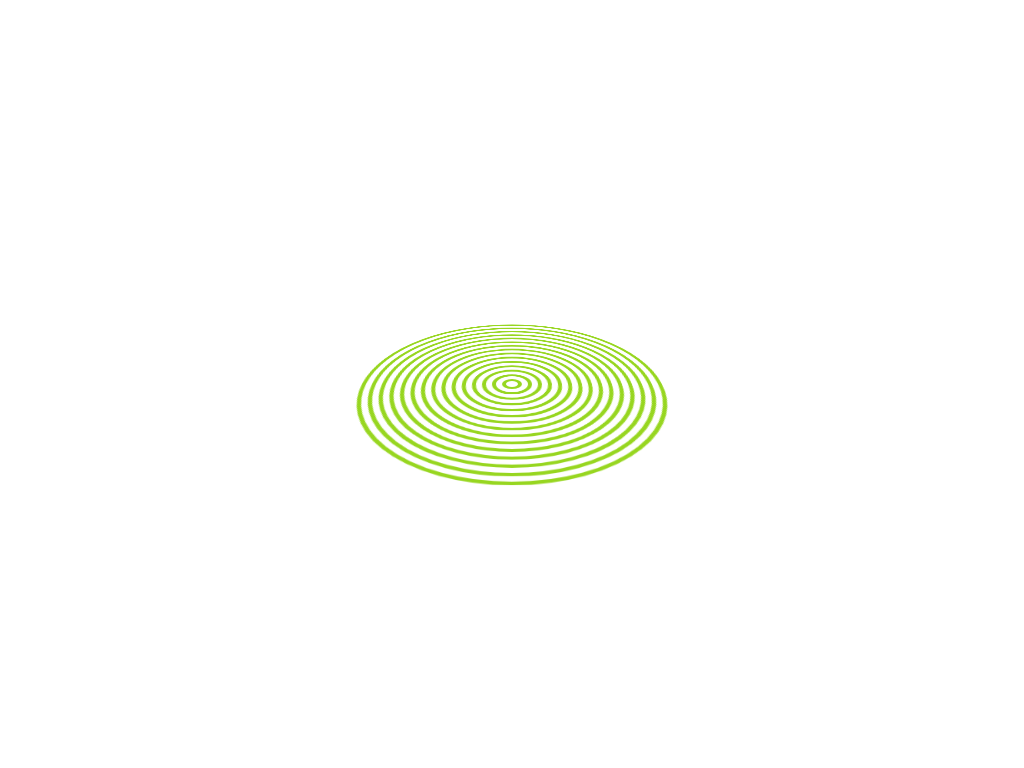

Here is a drawing made with CSS. Write the source that renders it.

<!-- file: Animation.html -->
<!DOCTYPE html>
<html lang="en">

<head>
    <meta charset="UTF-8">
    <link rel="stylesheet" href="Animation.css" />
    <meta name="viewport" content="width=device-width, initial-scale=1.0">
    <title>Animation with pure Css</title>
</head>

<body>
    <div class="loader">
        <span></span>
        <span></span>
        <span></span>
        <span></span>
        <span></span>
        <span></span>
        <span></span>
        <span></span>
        <span></span>
        <span></span>
        <span></span>
        <span></span>
        <span></span>
        <span></span>
        <span></span>
    </div>
</body>

</html>

/* file: Animation.css */
*{
    margin: 0;
    padding: 0;

}
body{
    display: flex;
    justify-content: center;
    align-items: center;
    min-height: 100vh;
    background: #fff;
}
.loader
{
    position:relative;
    width: 300px;
    height: 300px;
    transform-style: preserve-3d;
    transform: perspective(500px) rotateX(60deg);
}
.loader span{
    position: absolute;
    display: block;
    border: 4px solid #8ed30dea;
    /* box-shadow: 0 5px 0 #ccc,
    inset 0 5px 0 #ccc; */
    border-radius: 50%;
    animation: animate 2.5s ease-in-out infinite;
}
@keyframes animate
{
    0%,100%
    {
        transform: translateZ(-100px); 
        filter:hue-rotate(360deg);
    }
    50%
    {
        transform: translateZ(100px);
        filter:hue-rotate(0deg);
    }
}
.loader span:nth-child(1)
{
    top: 0;
    left: 0;
    bottom: 0;
    right: 0;
    animation-delay: 1.4s;
}
.loader span:nth-child(2)
{
    top: 10px;
    left: 10px;
    bottom: 10px;
    right: 10px;
    animation-delay: 1.3s;
}
.loader span:nth-child(3)
{
    top: 20px;
    left: 20px;
    bottom: 20px;
    right: 20px;
    animation-delay: 1.2s;
}
.loader span:nth-child(4)
{
    top: 30px;
    left: 30px;
    bottom: 30px;
    right: 30px;
    animation-delay: 1.1s;
}
.loader span:nth-child(5)
{
    top: 40px;
    left: 40px;
    bottom: 40px;
    right: 40px;
    animation-delay: 1s;
}
.loader span:nth-child(6)
{
    top: 50px;
    left: 50px;
    bottom: 50px;
    right: 50px;
    animation-delay: 0.9s;
}
.loader span:nth-child(7)
{
    top: 60px;
    left: 60px;
    bottom: 60px;
    right: 60px;
    animation-delay: 0.8s;
}
.loader span:nth-child(8)
{
    top: 70px;
    left: 70px;
    bottom: 70px;
    right: 70px;
    animation-delay: 0.7s;
}
.loader span:nth-child(9)
{
    top: 80px;
    left: 80px;
    bottom: 80px;
    right: 80px;
    animation-delay: 0.6s;
}
.loader span:nth-child(10)
{
    top: 90px;
    left: 90px;
    bottom: 90px;
    right: 90px;
    animation-delay: 0.5s;
}
.loader span:nth-child(11)
{
    top: 100px;
    left: 100px;
    bottom: 100px;
    right: 100px;
    animation-delay: 0.4s;
}
.loader span:nth-child(12)
{
    top: 110px;
    left: 110px;
    bottom: 110px;
    right: 110px;
    animation-delay: 0.3s;
}
.loader span:nth-child(13)
{
    top: 120px;
    left: 120px;
    bottom: 120px;
    right: 120px;
    animation-delay: 0.2s;
}
.loader span:nth-child(14)
{
    top: 130px;
    left: 130px;
    bottom: 130px;
    right: 130px;
    animation-delay: 0.1s;
}
.loader span:nth-child(15)
{
    top: 140px;
    left: 140px;
    bottom: 140px;
    right: 140px;
    animation-delay: 0s;
}
